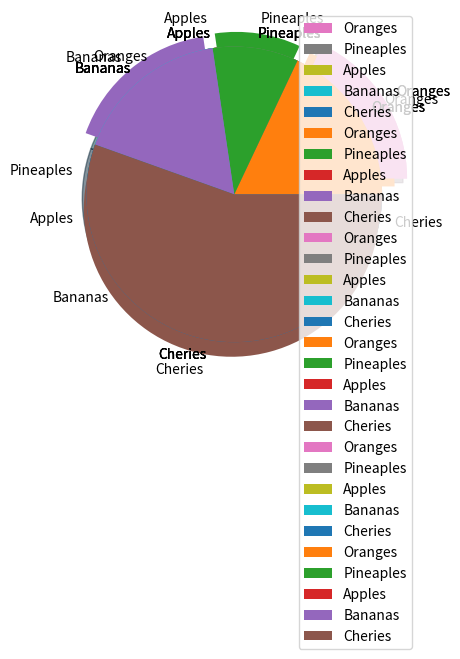

This chart was generated by the following Python code:
import matplotlib.pyplot as plt
import numpy as np

portions = np.random.randint(100, size=(6))

plt.pie(portions)
plt.show()

#plotting pie charts with labels
fruitLabels = np.array(['Oranges','Pineaples','Apples','Bananas','Cheries'])

plt.pie(portions[:5], labels=fruitLabels)
plt.show()

#starting at angle 90 degrees
plt.pie(portions[:5], labels=fruitLabels, startangle=90)
plt.show()

#pull one wedge from the center by 0.2
explodedWedge = [0.2,0,0,0,0]

plt.pie(portions[:5], labels=fruitLabels, explode=explodedWedge)
plt.show()

#exploding all the wedges
explodedWedge = [0.1,0.1,0.1,0.1,0.1]

plt.pie(portions[:5], labels=fruitLabels, explode=explodedWedge)
plt.show()

#introduce a shadow
explodedWedge = [0.2,0,0,0,0]

plt.pie(portions[:5], labels=fruitLabels, explode=explodedWedge, shadow=True)
plt.show()

#add a legend
plt.pie(portions[:5], labels=fruitLabels)
plt.legend()
plt.show()